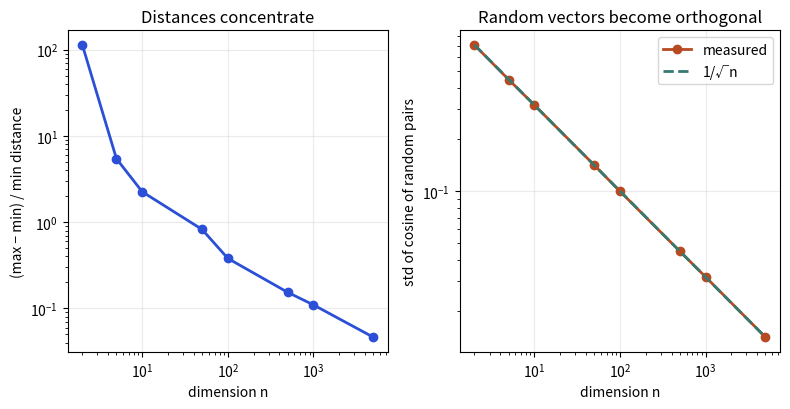

The script that saved this image:
import numpy as np, matplotlib
matplotlib.use("Agg")
import matplotlib.pyplot as plt
rng=np.random.default_rng(0)
dims=[2,5,10,50,100,500,1000,5000]
ratio=[];cosstd=[]
for d in dims:
    X=rng.random((300,d)); q=rng.random(d)
    dist=np.linalg.norm(X-q,axis=1); ratio.append((dist.max()-dist.min())/dist.min())
    Z=rng.standard_normal((300,d)); Z/=np.linalg.norm(Z,axis=1,keepdims=True)
    c=(Z@Z.T)[np.triu_indices(300,1)]; cosstd.append(c.std())
fig,axs=plt.subplots(1,2,figsize=(8,4.2))
axs[0].loglog(dims,ratio,"o-",color="#2b4fd6",lw=2); axs[0].set_xlabel("dimension n"); axs[0].set_ylabel("(max − min) / min distance")
axs[0].set_title("Distances concentrate"); axs[0].grid(alpha=.25)
axs[1].loglog(dims,cosstd,"o-",color="#b84a22",lw=2,label="measured")
axs[1].loglog(dims,1/np.sqrt(dims),"--",color="#357a70",lw=2,label="1/√n")
axs[1].set_xlabel("dimension n"); axs[1].set_ylabel("std of cosine of random pairs"); axs[1].set_title("Random vectors become orthogonal"); axs[1].legend(); axs[1].grid(alpha=.25)
fig.tight_layout(); fig.savefig("ch05_high_dim.png",dpi=110)
